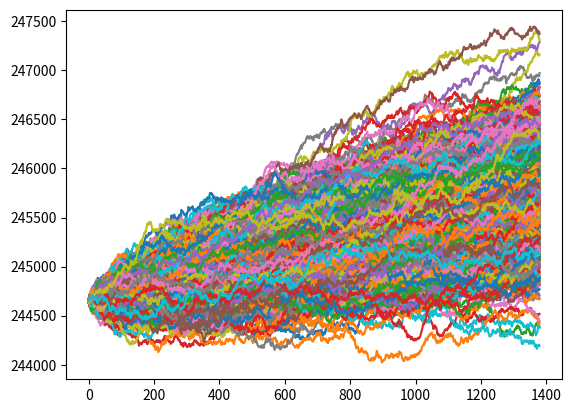

The script that saved this image: (Note: this script raises an exception after producing the figure.)
import numpy as np
import pandas as pd
import math
import matplotlib.pyplot as plt




simulation_df = pd.DataFrame()



mu    = 0.814627081824764
sigma = 12.3
 
No_sims = 1000

T  = 1380
N  = 1380
dt = T/N 



for j in range(No_sims):
    S = np.zeros(1380)
    S[0] =244650
    
    for i in range(1,T):
        S[i] = S[i-1] + mu*dt + sigma*np.random.normal(0, 1)
    simulation_df[j] = S   
    plt.plot(S)
 
    
average = simulation_df.mean(axis=1) 
variance_check = np.mean(np.sqrt(np.var(simulation_df)/1380))  
np.var(average)
np.sqrt(np.var(average)/1380)
plt.plot(ask["14"],color="black")